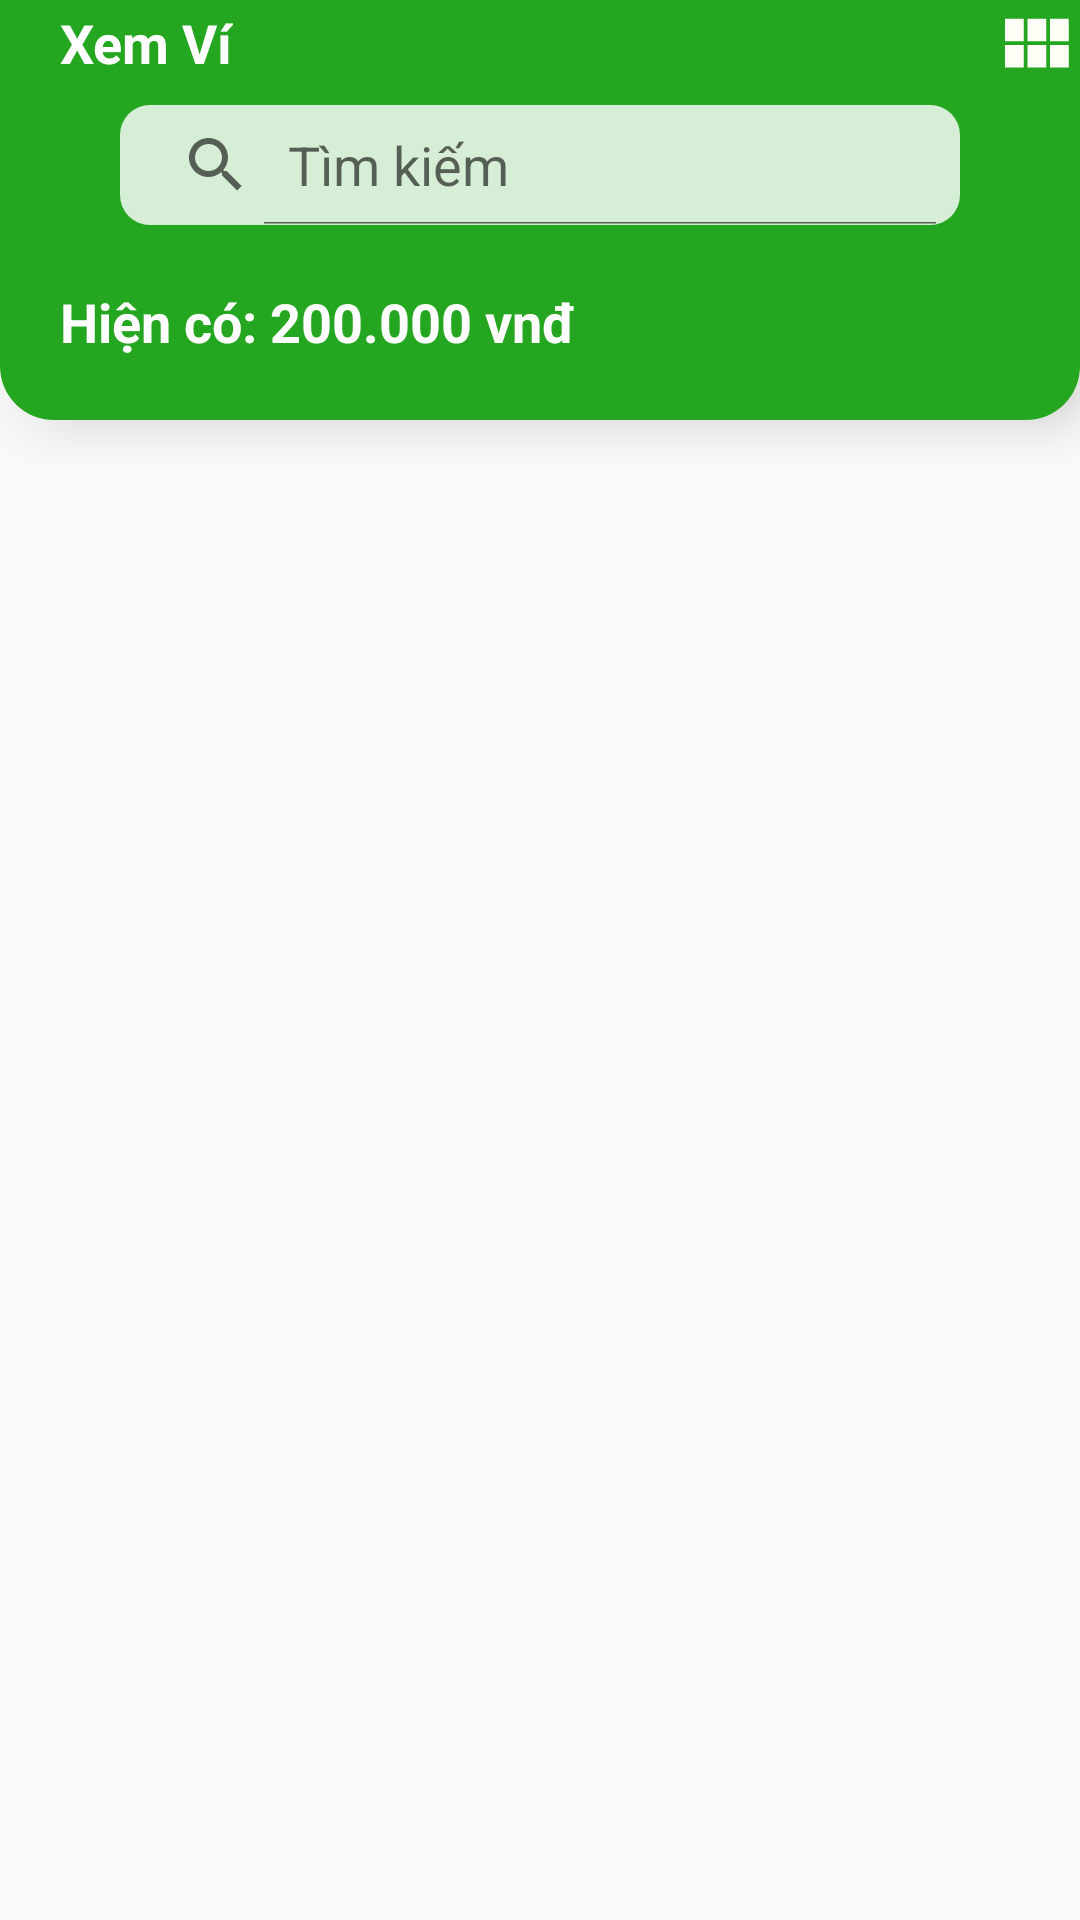

The Android layout XML behind this screen, and the referenced resources:
<!-- AndroidManifest.xml: activity theme AppTheme.NoActionBar -->
<!-- res/layout/activity_xemvi.xml -->
<?xml version="1.0" encoding="utf-8"?>
<LinearLayout xmlns:android="http://schemas.android.com/apk/res/android"
    xmlns:tools="http://schemas.android.com/tools"
    android:layout_width="match_parent"
    android:layout_height="match_parent"
    android:orientation="vertical"
    android:id="@+id/viewgroup"
    tools:context=".XemViActivity"
>

    
    <LinearLayout
        android:layout_width="match_parent"
        android:layout_height="match_parent"
        android:orientation="vertical">
        <LinearLayout
            android:layout_width="match_parent"
            android:layout_height="140dp"
            android:orientation="vertical"
            android:elevation="10dp"
            android:background="@drawable/header_panel">
            <LinearLayout
                android:layout_width="match_parent"
                android:layout_height="35dp"
                android:orientation="horizontal">
                <TextView
                    android:layout_marginLeft="20dp"
                    android:paddingTop="2dp"
                    android:layout_width="wrap_content"
                    android:layout_height="match_parent"
                    android:textSize="18dp"
                    android:textColor="#fff"
                    android:textStyle="bold"
                    android:text="Xem Ví"/>
                <LinearLayout
                    android:layout_width="match_parent"
                    android:layout_height="match_parent"
                    android:orientation="horizontal"
                    android:gravity="right">
                    <ImageButton
                        android:id="@+id/btnGird"
                        android:layout_width="30dp"
                        android:layout_height="30dp"
                        android:background="@drawable/ic_view_module_black_24dp" />
                </LinearLayout>
            </LinearLayout>
            <SearchView
                android:id="@+id/search_bar"
                android:iconifiedByDefault="false"
                android:layout_marginLeft="40dp"
                android:layout_marginRight="40dp"
                android:background="@drawable/search_brackgound"
                android:layout_width="match_parent"
                android:layout_height="40dp"
                android:queryHint="Tìm kiếm"/>
            <LinearLayout
                android:layout_width="match_parent"
                android:layout_height="35dp"
                android:layout_marginTop="20dp"
                android:layout_marginLeft="20dp"
                android:layout_marginRight="20dp"
                android:orientation="horizontal">

                <LinearLayout
                    android:layout_width="match_parent"
                    android:layout_height="match_parent"
                    android:orientation="horizontal"
                    android:gravity="left">

                    <TextView
                        android:layout_width="wrap_content"
                        android:layout_height="match_parent"
                        android:text="Hiện có: "
                        android:textColor="#fff"
                        android:textSize="18dp"
                        android:textStyle="bold" />

                    <TextView
                        android:id="@+id/tvTongChi"
                        android:layout_width="wrap_content"
                        android:layout_height="match_parent"
                        android:textSize="18dp"
                        android:textColor="#fff"
                        android:textStyle="bold"
                        android:text="200.000 vnđ"/>
                </LinearLayout>
            </LinearLayout>
        </LinearLayout>



        <RelativeLayout
            android:layout_width="match_parent"
            android:layout_height="match_parent">
            <ViewStub
            android:id="@+id/stub_list"
            android:layout_width="match_parent"
            android:layout_height="wrap_content"
            android:layout_marginTop="10dp"
            android:inflatedId="@+id/showlayout"
            android:layout="@layout/my_list_view"/>

            <ViewStub
                android:id="@+id/stub_grid"
                android:layout_width="match_parent"
                android:layout_height="wrap_content"
                android:layout_marginTop="10dp"
                android:inflatedId="@+id/showlayout"
                android:layout="@layout/my_grid_view"/>
            <ImageButton
                android:id="@+id/btn_ThemVi"
                android:layout_width="60dp"
                android:layout_height="60dp"
                android:scaleType="fitXY"
                android:layout_alignParentBottom="true"
                android:layout_alignParentRight="true"
                android:layout_margin="10dp"
                android:background="@drawable/ic_person_add_black_24dp"/>
        </RelativeLayout>

    </LinearLayout>

</LinearLayout>
<!-- res/layout/my_list_view.xml (included above) -->
<?xml version="1.0" encoding="utf-8"?>
<FrameLayout
    xmlns:android="http://schemas.android.com/apk/res/android" android:layout_width="match_parent"
    android:layout_height="match_parent">

    <ListView
        android:layout_width="match_parent"
        android:layout_height="match_parent"
        android:id="@+id/mylistView"
        android:cacheColorHint="#0000"
        android:paddingTop="10dp"
        android:layout_marginLeft="15dp"
        android:layout_marginRight="15dp"
        android:divider="@null"
        android:dividerHeight="0dp" />
</FrameLayout>
<!-- res/layout/my_grid_view.xml (included above) -->
<?xml version="1.0" encoding="utf-8"?>
<LinearLayout
    xmlns:android="http://schemas.android.com/apk/res/android"
    android:layout_width="match_parent"
    android:gravity="center"
    android:layout_height="match_parent">
    <GridView
        android:layout_width="match_parent"
        android:layout_height="match_parent"
        android:id="@+id/myGrid"
        android:layout_margin="15dp"
        android:horizontalSpacing="15dp"
        android:numColumns="4"
        android:stretchMode="columnWidth"
        android:verticalSpacing="15dp">
    </GridView>
</LinearLayout>
<!-- resources referenced by this layout -->
<resources>
  <!-- drawable header_panel (drawable-v24) -->
  <?xml version="1.0" encoding="utf-8"?>
  <shape
      xmlns:android="http://schemas.android.com/apk/res/android"
      android:shape="rectangle">
      
      <solid
          android:color="@color/colorPrimary" />
      
      <corners
          android:bottomLeftRadius="18dp"
          android:bottomRightRadius="18dp"/>
  
  </shape>
  <!-- drawable ic_person_add_black_24dp (drawable-v24) -->
  <?xml version="1.0" encoding="utf-8"?>
  <layer-list xmlns:android="http://schemas.android.com/apk/res/android">
      <item>
          
          <shape xmlns:android="http://schemas.android.com/apk/res/android"
              android:shape="oval">
              <solid android:color="#A524A620"/>
              <size
                  android:width="120dp"
                  android:height="120dp"
                  />
  
          </shape>
      </item>
      <item android:drawable="@drawable/ic_add_black_24dp" />
  </layer-list>
  <!-- drawable ic_view_module_black_24dp (drawable-v24) -->
  <vector android:height="24dp" android:tint="#FFFEF6"
      android:viewportHeight="24.0" android:viewportWidth="24.0"
      android:width="24dp" xmlns:android="http://schemas.android.com/apk/res/android">
      <path android:fillColor="#FF000000" android:pathData="M4,11h5L9,5L4,5v6zM4,18h5v-6L4,12v6zM10,18h5v-6h-5v6zM16,18h5v-6h-5v6zM10,11h5L15,5h-5v6zM16,5v6h5L21,5h-5z"/>
  </vector>
  <!-- drawable search_brackgound (drawable-v24) -->
  <?xml version="1.0" encoding="utf-8"?>
  <shape
      xmlns:android="http://schemas.android.com/apk/res/android"
      android:shape="rectangle">
      
      <solid
          android:color="#D0FFFFFF"/>
  
      
      <corners
          android:radius="10dp"/>
  
  </shape>
  <style name="AppTheme.NoActionBar">
          <item name="windowActionBar">false</item>
          <item name="windowNoTitle">true</item>
      </style>
  <color name="colorPrimary">#24A620</color>
</resources>
